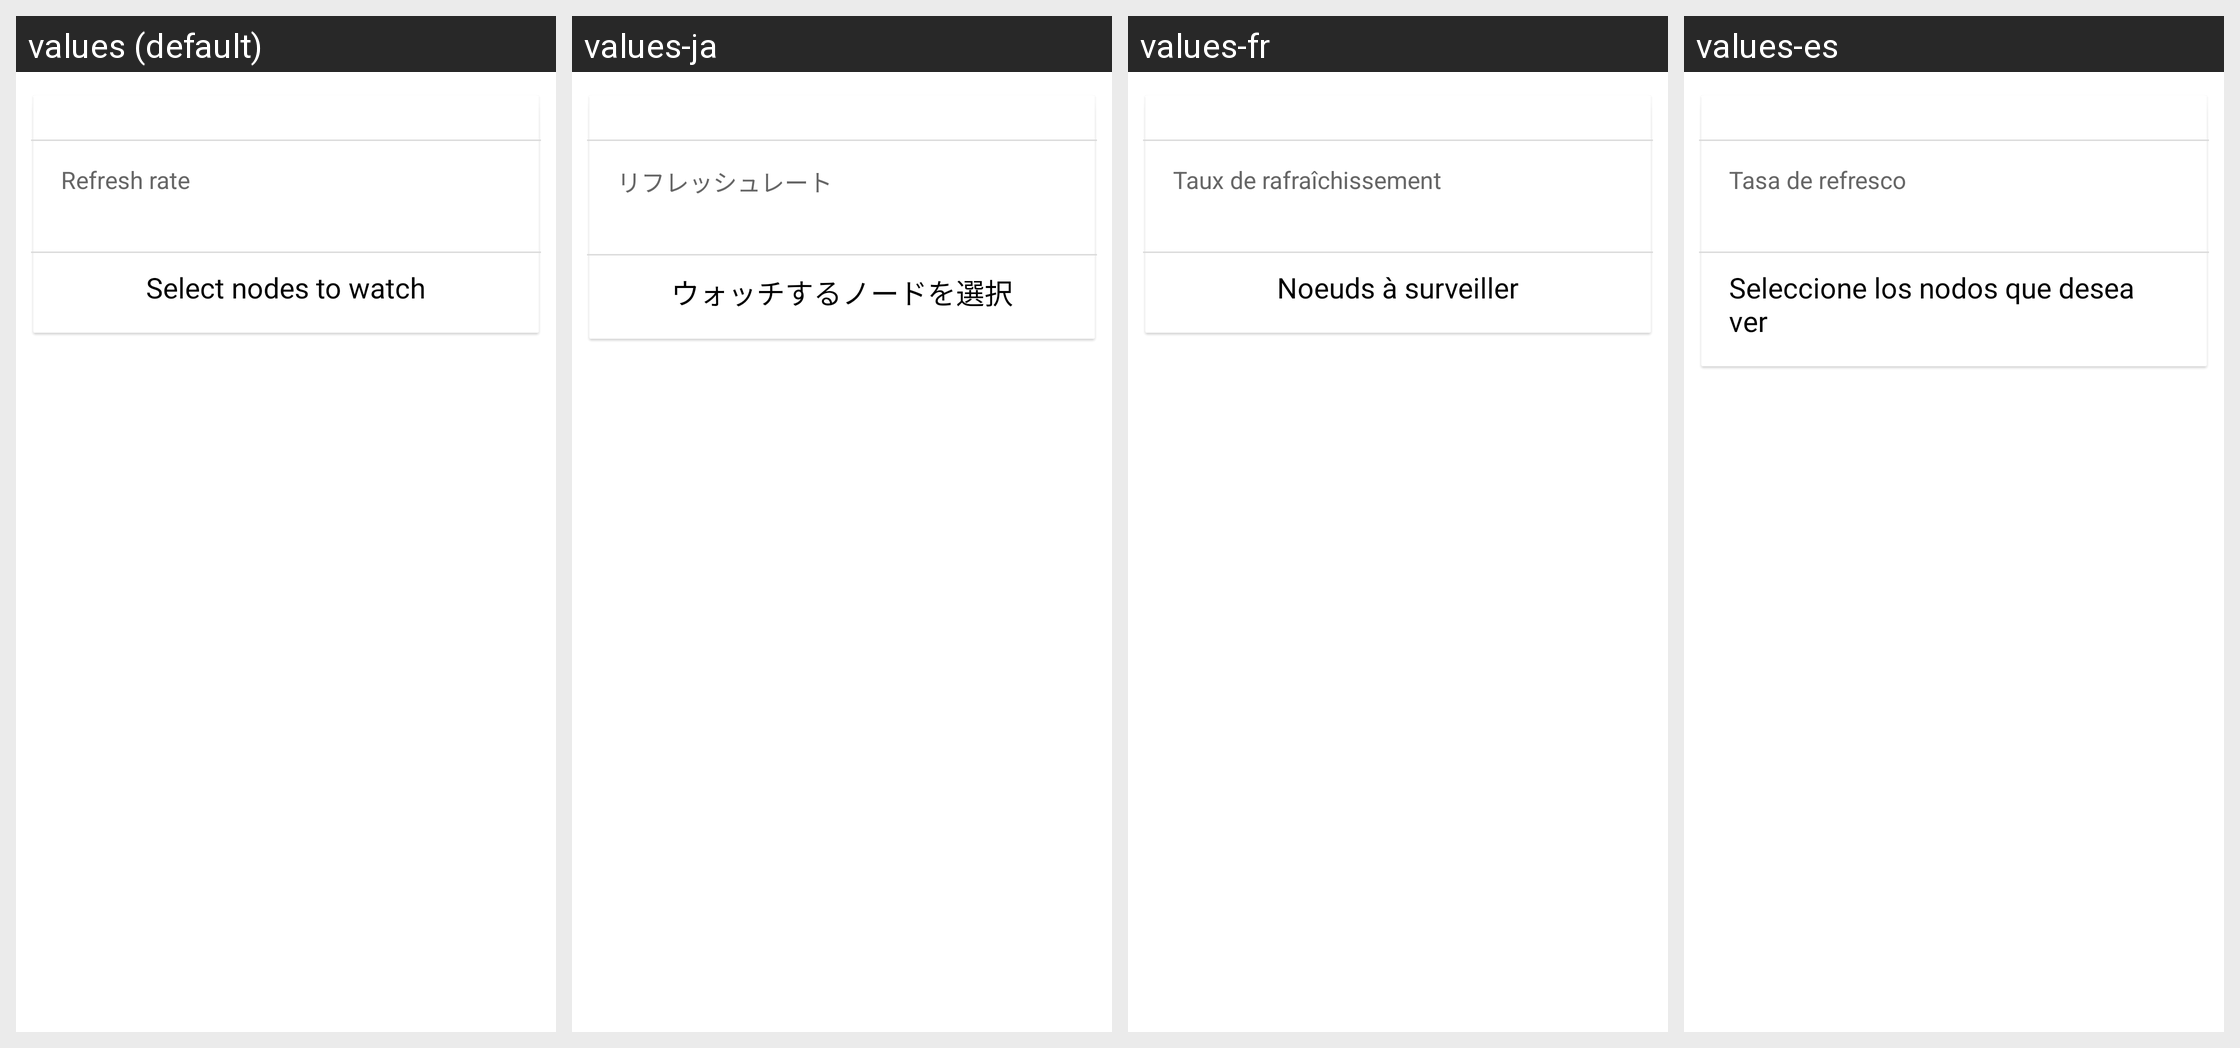

Strings drawn on this Android screen and how each of the app's shown locales translates them:
Android screen res/layout/notifications.xml rendered under 4 locales, left to right: values (default), values-ja, values-fr, values-es. Device: Nexus 5 (rendered at 1080×1920; each locale shown at half size, 540×960, under a caption strip naming it); theme AppTheme.
Other locales in the repository, not shown: values-ca, values-cs, values-de, values-fi, values-hu, values-in, values-it, values-ko, values-nb-rNO, values-nl, values-pl, values-pt, values-pt-rBR, values-pt-rPT, values-ru, values-ta, values-uk, values-zh-rCN, values-zh-rTW.
Strings drawn on this screen, with the default value and each locale's value (text and hints the layout hard-codes, and strings that could not be matched under every locale, appear in the picture but are not listed):

text55
  values: Refresh rate
  values-ja: リフレッシュレート
  values-fr: Taux de rafraîchissement
  values-es: Tasa de refresco

text56
  values: Select nodes to watch
  values-ja: ウォッチするノードを選択
  values-fr: Noeuds à surveiller
  values-es: Seleccione los nodos que desea ver
